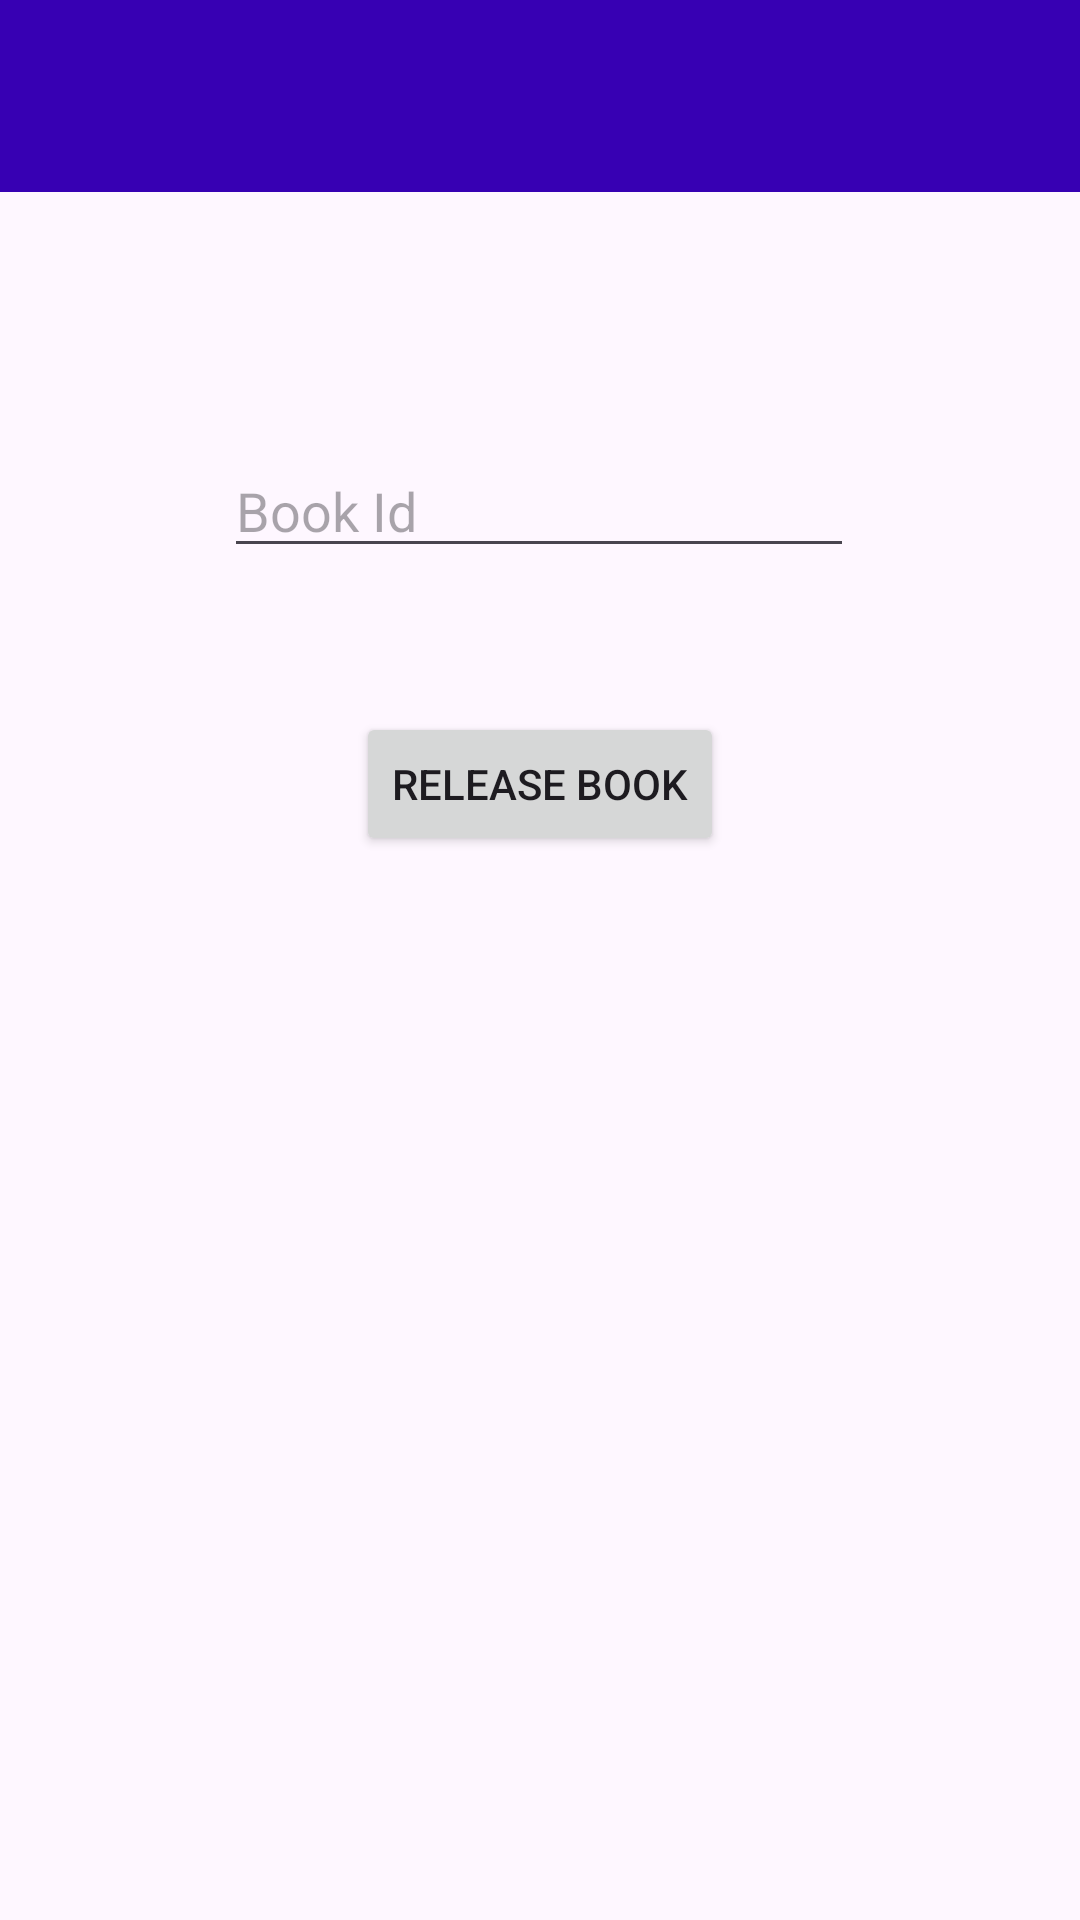

This screen was rendered from an Android layout file. Write that file and the resources it references.
<!-- AndroidManifest.xml: application theme Theme.LibraLib -->
<!-- res/layout/activity_release_book.xml -->
<?xml version="1.0" encoding="utf-8"?>
<androidx.constraintlayout.widget.ConstraintLayout xmlns:android="http://schemas.android.com/apk/res/android"
    xmlns:app="http://schemas.android.com/apk/res-auto"
    xmlns:tools="http://schemas.android.com/tools"
    android:layout_width="match_parent"
    android:layout_height="match_parent"
    tools:context=".ReleaseBookActivity">

    <include layout="@layout/toolbar" android:id="@+id/toolbar"/>

    <EditText
        android:id="@+id/editTextText"
        android:layout_width="wrap_content"
        android:layout_height="wrap_content"
        android:layout_marginTop="84dp"
        android:ems="10"
        android:hint="Book Id"
        android:inputType="text"
        app:layout_constraintEnd_toEndOf="parent"
        app:layout_constraintHorizontal_bias="0.497"
        app:layout_constraintStart_toStartOf="parent"
        app:layout_constraintTop_toBottomOf="@+id/toolbar" />

    <Button
        android:id="@+id/button"
        android:layout_width="wrap_content"
        android:layout_height="wrap_content"
        android:layout_marginTop="48dp"
        android:text="Release Book"
        app:layout_constraintBottom_toBottomOf="parent"
        app:layout_constraintEnd_toEndOf="parent"
        app:layout_constraintStart_toStartOf="parent"
        app:layout_constraintTop_toBottomOf="@+id/editTextText"
        app:layout_constraintVertical_bias="0.0" />


</androidx.constraintlayout.widget.ConstraintLayout>
<!-- res/layout/toolbar.xml (included above) -->
<?xml version="1.0" encoding="utf-8"?>
<androidx.appcompat.widget.Toolbar xmlns:android="http://schemas.android.com/apk/res/android"
    android:layout_width="match_parent"
    android:layout_height="wrap_content"
    android:background="@color/design_default_color_primary_dark"
    android:elevation="4dp"
    android:theme="@style/ThemeOverlay.AppCompat.Dark.ActionBar"
    >
    <TextView
        android:id="@+id/toolbar_title"
        android:layout_width="wrap_content"
        android:layout_height="wrap_content"
        android:textColor="@android:color/white"
        android:textSize="20sp"
        android:textStyle="bold"
        android:layout_marginStart="40dp"/>
</androidx.appcompat.widget.Toolbar>
<!-- resources referenced by this layout -->
<resources>
  <style name="Theme.LibraLib" parent="Base.Theme.LibraLib" />
  <style name="Base.Theme.LibraLib" parent="Theme.Material3.DayNight.NoActionBar">
          
          
      </style>
</resources>
